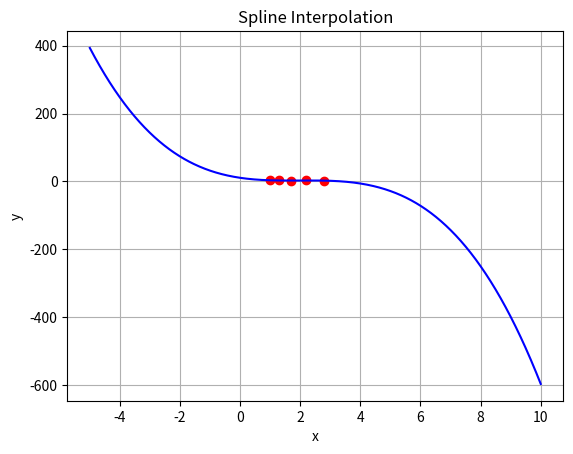

Recreate this plot in Python.
import matplotlib.pyplot as plt
from numpy import *
from scipy.interpolate import UnivariateSpline

x = [1, 1.3, 1.7, 2.2, 2.8]
y = [2.95, 3.89, 1.46, 3.38, 2.34]

spl = UnivariateSpline(x,y)
xs = linspace(-5, 10, 1000)

plt.grid()
plt.xlabel('x')
plt.ylabel('y')
plt.title('Spline Interpolation')
plt.plot(x, y, 'ro' , xs, spl(xs), 'b' )
plt.show()